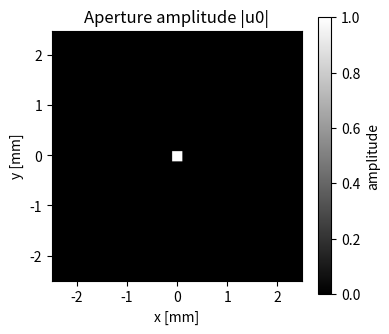
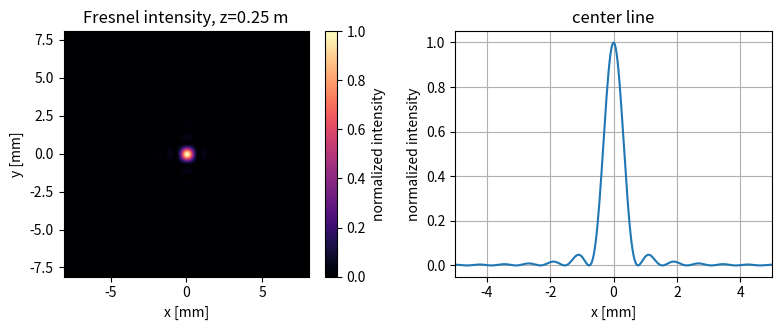
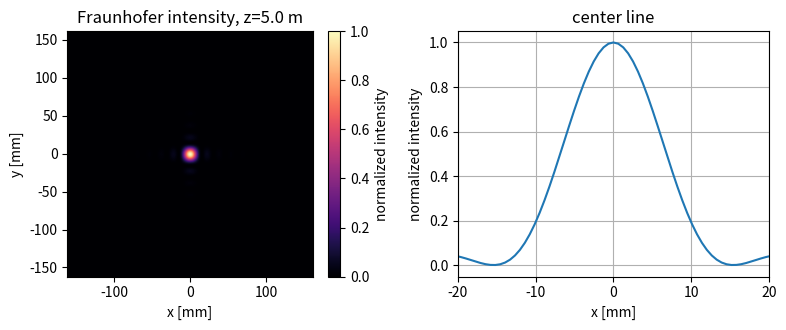

Write Python code to recreate these figures, in order.
# 第1節：数値グリッド、開口場、物理定数
import numpy as np
import matplotlib.pyplot as plt

wavelength = 633e-9          # 波長 [m]
k = 2 * np.pi / wavelength   # 波数 [rad/m]
N = 512                      # 各次元のグリッド点数
L = 5.0e-3                   # 開口面ウィンドウの一辺の長さ [m]
dx = L / N                   # 開口面でのサンプリング間隔 [m]

aperture_axis = (np.arange(N) - N // 2) * dx
XI, ETA = np.meshgrid(aperture_axis, aperture_axis, indexing="xy")

# 入力場の例：弱いガウス型位相物体を持つ正方形開口。
aperture_width = 0.2e-3
u0 = ((np.abs(XI) <= aperture_width / 2) & (np.abs(ETA) <= aperture_width / 2)).astype(complex)
phase_object = np.exp(1j * 0.8 * np.exp(-(XI**2 + ETA**2) / (0.18e-3)**2))
u0 *= phase_object

print(f"グリッド: {N} x {N}, dx = {dx:.3e} m")
print(f"波長 = {wavelength:.3e} m")
print(f"開口内の非ゼロサンプル数 = {np.count_nonzero(np.abs(u0) > 0)}")

fig, ax = plt.subplots(figsize=(4, 3.5))
im = ax.imshow(
    np.abs(u0),
    extent=[aperture_axis[0] * 1e3, aperture_axis[-1] * 1e3, aperture_axis[0] * 1e3, aperture_axis[-1] * 1e3],
    cmap="gray",
)
ax.set_xlabel("x [mm]")
ax.set_ylabel("y [mm]")
ax.set_title("Aperture amplitude |u0|")
fig.colorbar(im, ax=ax, label="amplitude")
fig.tight_layout()


# 第4節：フレネル回折のフーリエ変換形式
# このセルには、フレネルのフーリエ形式による伝搬に必要な補助関数をまとめている。
def fft2c(field):
    """表示用配列に合わせた光学の慣例による中心化2次元FFT。"""
    return np.fft.fftshift(np.fft.fft2(np.fft.ifftshift(field)))

def fresnel_fourier_form(u0, dx, z, wavelength):
    """フレネル回折積分をフーリエ変換形式で評価する。

    サンプリングされたフーリエ周波数 (fx, fy) は、x = wavelength * z * fx および
    y = wavelength * z * fy によって物理的な観測座標へ変換される。
    """
    n_y, n_x = u0.shape
    if n_x != n_y:
        raise ValueError("この教材例では正方形の入力配列を想定しています。")

    aperture_axis = (np.arange(n_x) - n_x // 2) * dx
    XI, ETA = np.meshgrid(aperture_axis, aperture_axis, indexing="xy")

    frequencies = np.fft.fftshift(np.fft.fftfreq(n_x, d=dx))
    observation_axis = wavelength * z * frequencies
    X, Y = np.meshgrid(observation_axis, observation_axis, indexing="xy")

    k = 2 * np.pi / wavelength
    input_chirp = np.exp(1j * np.pi * (XI**2 + ETA**2) / (wavelength * z))
    output_chirp = np.exp(1j * np.pi * (X**2 + Y**2) / (wavelength * z))
    prefactor = np.exp(1j * k * z) / (1j * wavelength * z)

    spectrum = fft2c(u0 * input_chirp) * dx**2
    propagated_field = prefactor * output_chirp * spectrum
    return propagated_field, observation_axis

z_fresnel = 0.25
u_fresnel, x_fresnel = fresnel_fourier_form(u0, dx, z_fresnel, wavelength)
I_fresnel = np.abs(u_fresnel)**2
I_fresnel /= I_fresnel.max()

print(f"フレネル伝搬距離 z = {z_fresnel:.3f} m")
print(f"フレネル観測ウィンドウ = {x_fresnel[0]*1e3:.2f} から {x_fresnel[-1]*1e3:.2f} mm")
print(f"フレネル正規化強度: min = {I_fresnel.min():.3e}, max = {I_fresnel.max():.3f}")
print("フレネル中心線サンプル:", np.array2string(I_fresnel[N // 2, N // 2 - 3:N // 2 + 4], precision=3))

fig, axes = plt.subplots(1, 2, figsize=(8, 3.4))
im = axes[0].imshow(
    I_fresnel,
    extent=[x_fresnel[0] * 1e3, x_fresnel[-1] * 1e3, x_fresnel[0] * 1e3, x_fresnel[-1] * 1e3],
    cmap="magma",
)
axes[0].set_xlabel("x [mm]")
axes[0].set_ylabel("y [mm]")
axes[0].set_title(f"Fresnel intensity, z={z_fresnel:.2f} m")
fig.colorbar(im, ax=axes[0], label="normalized intensity")

center = I_fresnel.shape[0] // 2
axes[1].plot(x_fresnel * 1e3, I_fresnel[center])
axes[1].set_xlim(-5, 5)
axes[1].set_xlabel("x [mm]")
axes[1].set_ylabel("normalized intensity")
axes[1].set_title("center line")
axes[1].grid(True)
fig.tight_layout()


# 第5節：フラウンホーファー回折
# フラウンホーファー伝搬では、第4節の中心化FFT補助関数を再利用する。
def fraunhofer_propagate(u0, dx, z, wavelength):
    """開口場のフラウンホーファー回折パターンを評価する。"""
    n_y, n_x = u0.shape
    if n_x != n_y:
        raise ValueError("この教材例では正方形の入力配列を想定しています。")

    frequencies = np.fft.fftshift(np.fft.fftfreq(n_x, d=dx))
    observation_axis = wavelength * z * frequencies
    X, Y = np.meshgrid(observation_axis, observation_axis, indexing="xy")

    k = 2 * np.pi / wavelength
    aperture_transform = fft2c(u0) * dx**2
    prefactor = np.exp(1j * k * z) / (1j * wavelength * z)
    output_chirp = np.exp(1j * np.pi * (X**2 + Y**2) / (wavelength * z))

    propagated_field = prefactor * output_chirp * aperture_transform
    return propagated_field, observation_axis

z_far = 5.0
u_fraunhofer, x_far = fraunhofer_propagate(u0, dx, z_far, wavelength)
I_fraunhofer = np.abs(u_fraunhofer)**2
I_fraunhofer /= I_fraunhofer.max()

fraunhofer_distance = aperture_width**2 / wavelength
print(f"D^2/lambda = {fraunhofer_distance:.3f} m; 選択した z = {z_far:.3f} m")
print(f"フラウンホーファー観測ウィンドウ = {x_far[0]*1e3:.2f} から {x_far[-1]*1e3:.2f} mm")
print(f"フラウンホーファー正規化強度: min = {I_fraunhofer.min():.3e}, max = {I_fraunhofer.max():.3f}")
print("フラウンホーファー中心線サンプル:", np.array2string(I_fraunhofer[N // 2, N // 2 - 3:N // 2 + 4], precision=3))

fig, axes = plt.subplots(1, 2, figsize=(8, 3.4))
im = axes[0].imshow(
    I_fraunhofer,
    extent=[x_far[0] * 1e3, x_far[-1] * 1e3, x_far[0] * 1e3, x_far[-1] * 1e3],
    cmap="magma",
)
axes[0].set_xlabel("x [mm]")
axes[0].set_ylabel("y [mm]")
axes[0].set_title(f"Fraunhofer intensity, z={z_far:.1f} m")
fig.colorbar(im, ax=axes[0], label="normalized intensity")

center = I_fraunhofer.shape[0] // 2
axes[1].plot(x_far * 1e3, I_fraunhofer[center])
axes[1].set_xlim(-20, 20)
axes[1].set_xlabel("x [mm]")
axes[1].set_ylabel("normalized intensity")
axes[1].set_title("center line")
axes[1].grid(True)
fig.tight_layout()
